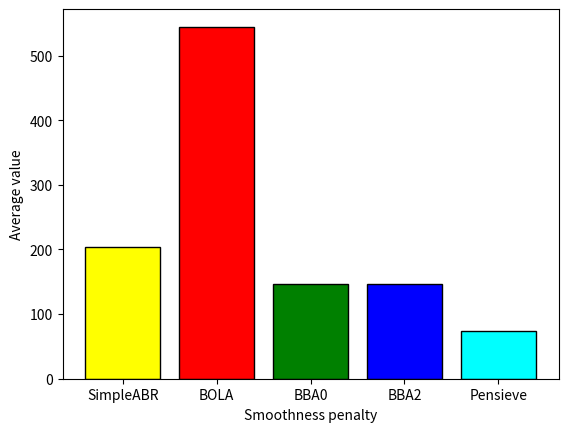

This figure's Python source:
# libraries
import numpy as np
import matplotlib.pyplot as plt

# Total Bitrate utility
height = [9800/48.0 , 26150/48.0, 7000/48.0, 7000/48.0, 3550/48.0]
bars = ('SimpleABR', 'BOLA', 'BBA0', 'BBA2', 'Pensieve')
y_pos = np.arange(len(bars))

plt.bar(y_pos, height, color=['yellow', 'red', 'green', 'blue', 'cyan'], edgecolor='black')
plt.xticks(y_pos, bars)
plt.ylabel("Average value")
plt.xlabel("Smoothness penalty")
plt.show()

